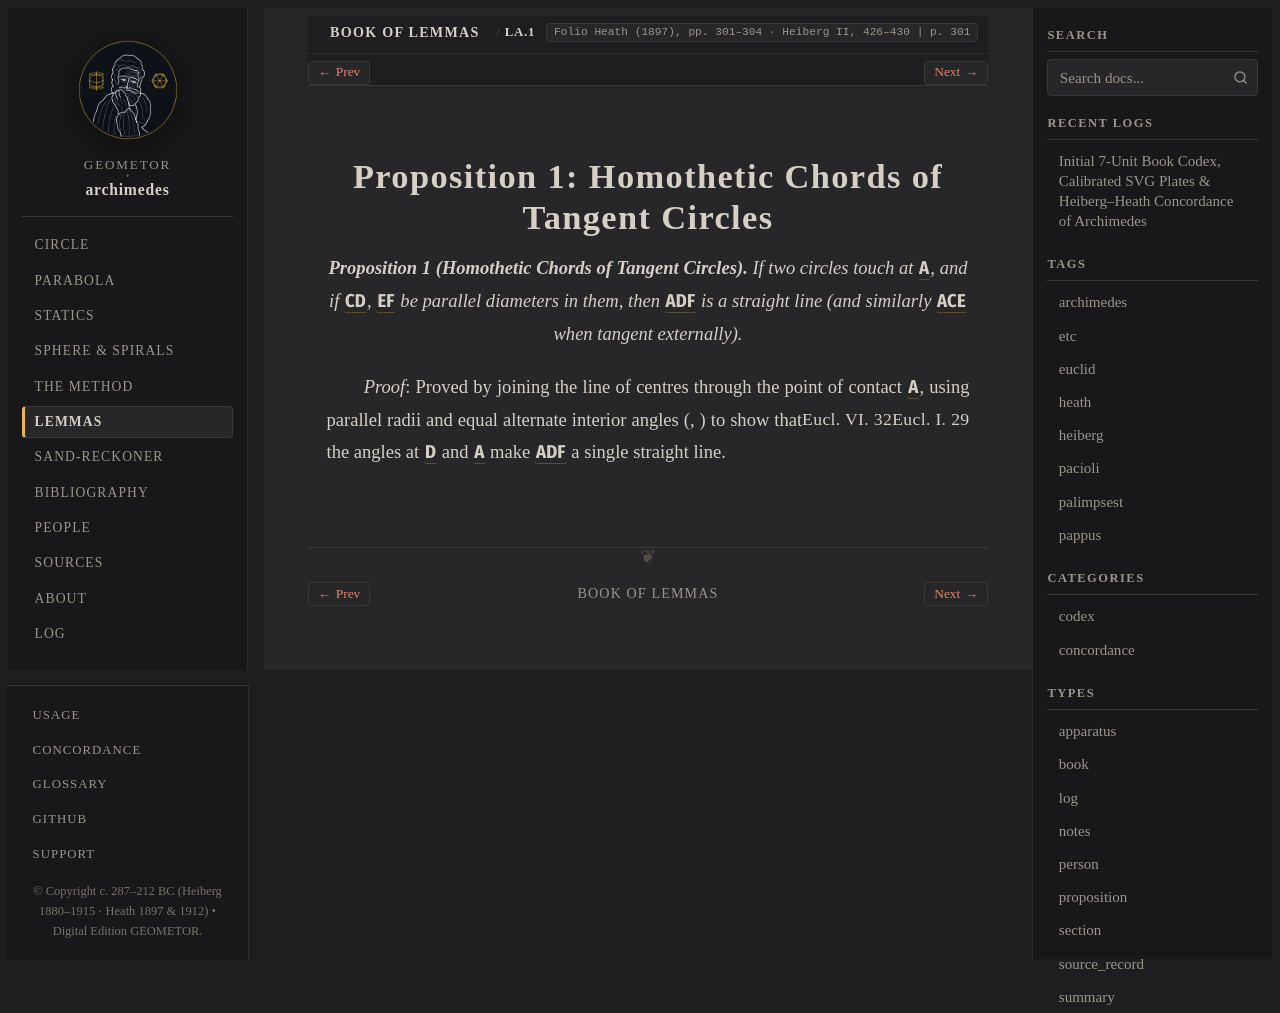

repository: geometor/archimedes · page: book_of_lemmas/prop_01.html · generator: sphinx

:canonical_id: LA.1
:order: 1
:type: proposition

Proposition 1: Homothetic Chords of Tangent Circles
===================================================

.. folio:: Heath (1897), pp. 301–304 · Heiberg II, 426–430
   :page: 301

.. enunciation::

   **Proposition 1 (Homothetic Chords of Tangent Circles).** If two circles touch at :g:`A`, and if :g:`CD`, :g:`EF` be parallel diameters in them, then :g:`ADF` is a straight line (and similarly :g:`ACE` when tangent externally).

*Proof*: Proved by joining the line of centres through the point of contact :g:`A`, using parallel radii and equal alternate interior angles (:just:`Eucl. I. 29`, :just:`Eucl. VI. 32`) to show that the angles at :g:`D` and :g:`A` make :g:`ADF` a single straight line.

.. qed::
